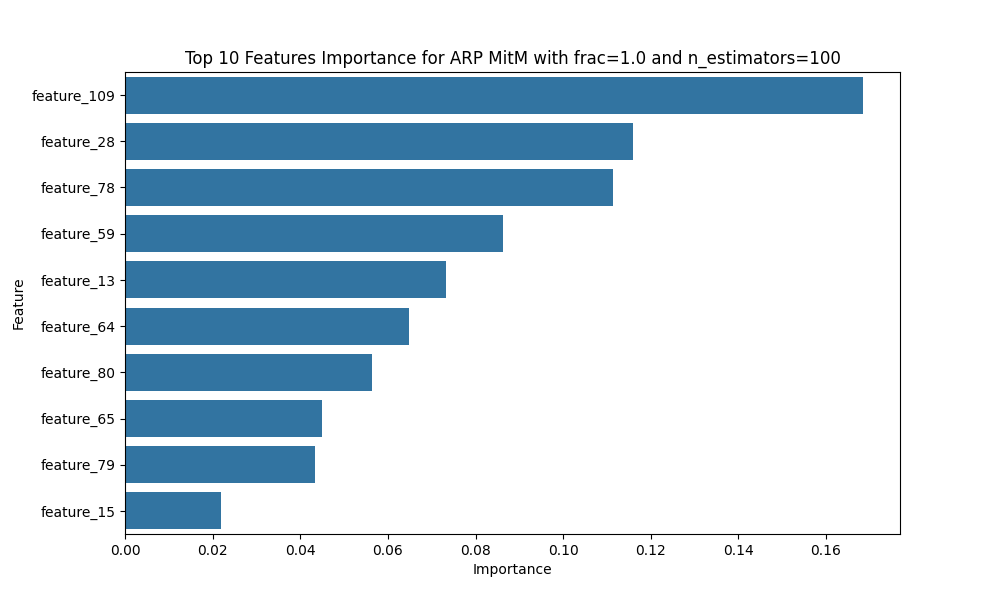

The table this chart was drawn from, first rows:
Feature, Importance
feature_109, 0.1685
feature_28, 0.1159
feature_78, 0.1113
feature_59, 0.08635
feature_13, 0.07316
feature_64, 0.06474
feature_80, 0.05627
feature_65, 0.04498
feature_79, 0.04345
feature_15, 0.02189
feature_60, 0.01701
feature_29, 0.01495
feature_63, 0.01369
feature_62, 0.01186
feature_14, 0.01152
feature_110, 0.01003
feature_57, 0.008956
feature_61, 0.008052
feature_11, 0.007583
feature_55, 0.007048
feature_58, 0.007042
feature_53, 0.007037
feature_56, 0.00643
feature_112, 0.006378
feature_30, 0.006163
feature_102, 0.00471
feature_77, 0.003864
feature_25, 0.003841
feature_72, 0.00378
feature_113, 0.003775
feature_54, 0.003717
feature_52, 0.003513
feature_111, 0.003084
feature_4, 0.003
feature_8, 0.002773
feature_12, 0.002648
feature_49, 0.002368
feature_26, 0.002297
feature_76, 0.002293
feature_75, 0.002119
feature_31, 0.0019
feature_19, 0.00168
feature_16, 0.001346
feature_47, 0.001275
feature_23, 0.001239
feature_106, 0.00119
feature_24, 0.001144
feature_10, 0.001027
feature_27, 0.00096
feature_39, 0.0008061
feature_104, 0.0007212
feature_96, 0.0006497
feature_38, 0.0006212
feature_48, 0.0005407
feature_22, 0.0004768
feature_20, 0.0004567
feature_33, 0.0004174
feature_91, 0.0004116
feature_17, 0.0003779
feature_115, 0.0003536
... 55 more rows
